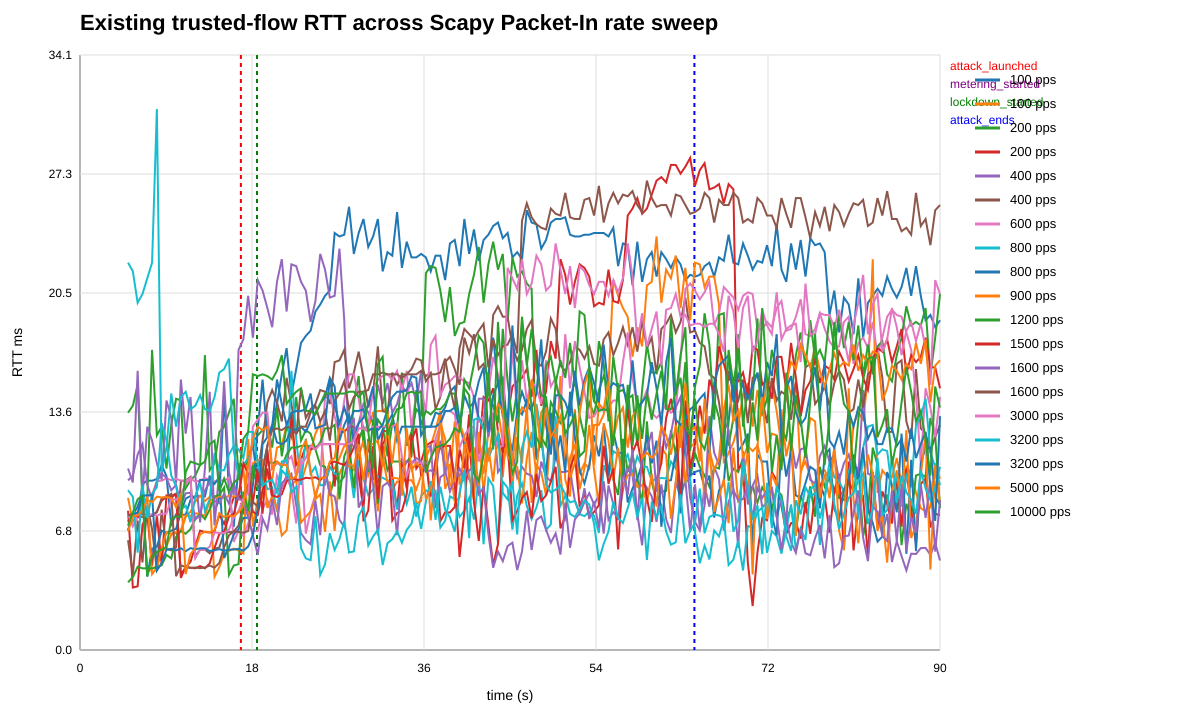

The table this chart was drawn from, first rows:
run, configured_attack_rate_pps, t, existing_trusted_rtt_ms, packet_in_rate
rate_100_scapy_mit_on_20260516_222552, 100, 5.0, 7.36, 0.0
rate_100_scapy_mit_on_20260516_222552, 100, 5.5, 7.83, 0.0
rate_100_scapy_mit_on_20260516_222552, 100, 6.0, 7.65, 0.0
rate_100_scapy_mit_on_20260516_222552, 100, 6.5, 9.5, 0.0
rate_100_scapy_mit_on_20260516_222552, 100, 7.0, 9.72, 0.0
rate_100_scapy_mit_on_20260516_222552, 100, 7.5, 9.7, 0.0
rate_100_scapy_mit_on_20260516_222552, 100, 8.0, 9.8, 0.0
rate_100_scapy_mit_on_20260516_222552, 100, 8.5, 10.6, 0.0
rate_100_scapy_mit_on_20260516_222552, 100, 9.0, 9.96, 0.0
rate_100_scapy_mit_on_20260516_222552, 100, 9.5, 7.19, 0.0
rate_100_scapy_mit_on_20260516_222552, 100, 10.0, 7.78, 0.0
rate_100_scapy_mit_on_20260516_222552, 100, 10.5, 7.74, 0.0
rate_100_scapy_mit_on_20260516_222552, 100, 11.0, 7.76, 0.0
rate_100_scapy_mit_on_20260516_222552, 100, 11.5, 8.6, 0.0
rate_100_scapy_mit_on_20260516_222552, 100, 12.0, 8.81, 0.0
rate_100_scapy_mit_on_20260516_222552, 100, 12.5, 8.82, 0.0
rate_100_scapy_mit_on_20260516_222552, 100, 13.0, 8.8, 0.0
rate_100_scapy_mit_on_20260516_222552, 100, 13.5, 10.0, 0.0
rate_100_scapy_mit_on_20260516_222552, 100, 14.0, 7.86, 0.0
rate_100_scapy_mit_on_20260516_222552, 100, 14.5, 8.76, 0.0
rate_100_scapy_mit_on_20260516_222552, 100, 15.0, 14.6, 0.0
rate_100_scapy_mit_on_20260516_222552, 100, 15.5, 9.02, 0.0
rate_100_scapy_mit_on_20260516_222552, 100, 16.0, 7.05, 0.0
rate_100_scapy_mit_on_20260516_222552, 100, 16.5, 10.7, 0.0
rate_100_scapy_mit_on_20260516_222552, 100, 17.0, 7.77, 0.0
rate_100_scapy_mit_on_20260516_222552, 100, 17.5, 11.0, 0.0
rate_100_scapy_mit_on_20260516_222552, 100, 18.0, 11.7, 0.0
rate_100_scapy_mit_on_20260516_222552, 100, 18.5, 9.65, 0.0
rate_100_scapy_mit_on_20260516_222552, 100, 19.0, 10.4, 0.0
rate_100_scapy_mit_on_20260516_222552, 100, 19.5, 11.7, 0.0
rate_100_scapy_mit_on_20260516_222552, 100, 20.0, 12.7, 97.33
rate_100_scapy_mit_on_20260516_222552, 100, 20.5, 14.1, 97.33
rate_100_scapy_mit_on_20260516_222552, 100, 21.0, 15.8, 196.3
rate_100_scapy_mit_on_20260516_222552, 100, 21.5, 17.3, 196.3
rate_100_scapy_mit_on_20260516_222552, 100, 22.0, 14.6, 299.3
rate_100_scapy_mit_on_20260516_222552, 100, 22.5, 16.1, 299.3
rate_100_scapy_mit_on_20260516_222552, 100, 23.0, 17.6, 299.3
rate_100_scapy_mit_on_20260516_222552, 100, 23.5, 18.0, 291.0
rate_100_scapy_mit_on_20260516_222552, 100, 24.0, 18.3, 291.0
rate_100_scapy_mit_on_20260516_222552, 100, 24.5, 19.4, 289.3
rate_100_scapy_mit_on_20260516_222552, 100, 25.0, 19.8, 289.3
rate_100_scapy_mit_on_20260516_222552, 100, 25.5, 20.3, 281.3
rate_100_scapy_mit_on_20260516_222552, 100, 26.0, 20.6, 281.3
rate_100_scapy_mit_on_20260516_222552, 100, 26.5, 23.9, 300.0
rate_100_scapy_mit_on_20260516_222552, 100, 27.0, 23.7, 300.0
rate_100_scapy_mit_on_20260516_222552, 100, 27.5, 23.8, 234.0
rate_100_scapy_mit_on_20260516_222552, 100, 28.0, 25.4, 234.0
rate_100_scapy_mit_on_20260516_222552, 100, 28.5, 22.7, 171.7
rate_100_scapy_mit_on_20260516_222552, 100, 29.0, 23.9, 171.7
rate_100_scapy_mit_on_20260516_222552, 100, 29.5, 24.7, 95.33
rate_100_scapy_mit_on_20260516_222552, 100, 30.0, 23.1, 95.33
rate_100_scapy_mit_on_20260516_222552, 100, 30.5, 23.7, 94.67
rate_100_scapy_mit_on_20260516_222552, 100, 31.0, 24.7, 94.67
rate_100_scapy_mit_on_20260516_222552, 100, 31.5, 21.7, 95.0
rate_100_scapy_mit_on_20260516_222552, 100, 32.0, 22.8, 95.0
rate_100_scapy_mit_on_20260516_222552, 100, 32.5, 22.6, 95.67
rate_100_scapy_mit_on_20260516_222552, 100, 33.0, 25.1, 95.67
rate_100_scapy_mit_on_20260516_222552, 100, 33.5, 21.9, 94.67
rate_100_scapy_mit_on_20260516_222552, 100, 34.0, 23.4, 94.67
rate_100_scapy_mit_on_20260516_222552, 100, 34.5, 22.5, 107.3
... 3,170 more rows
